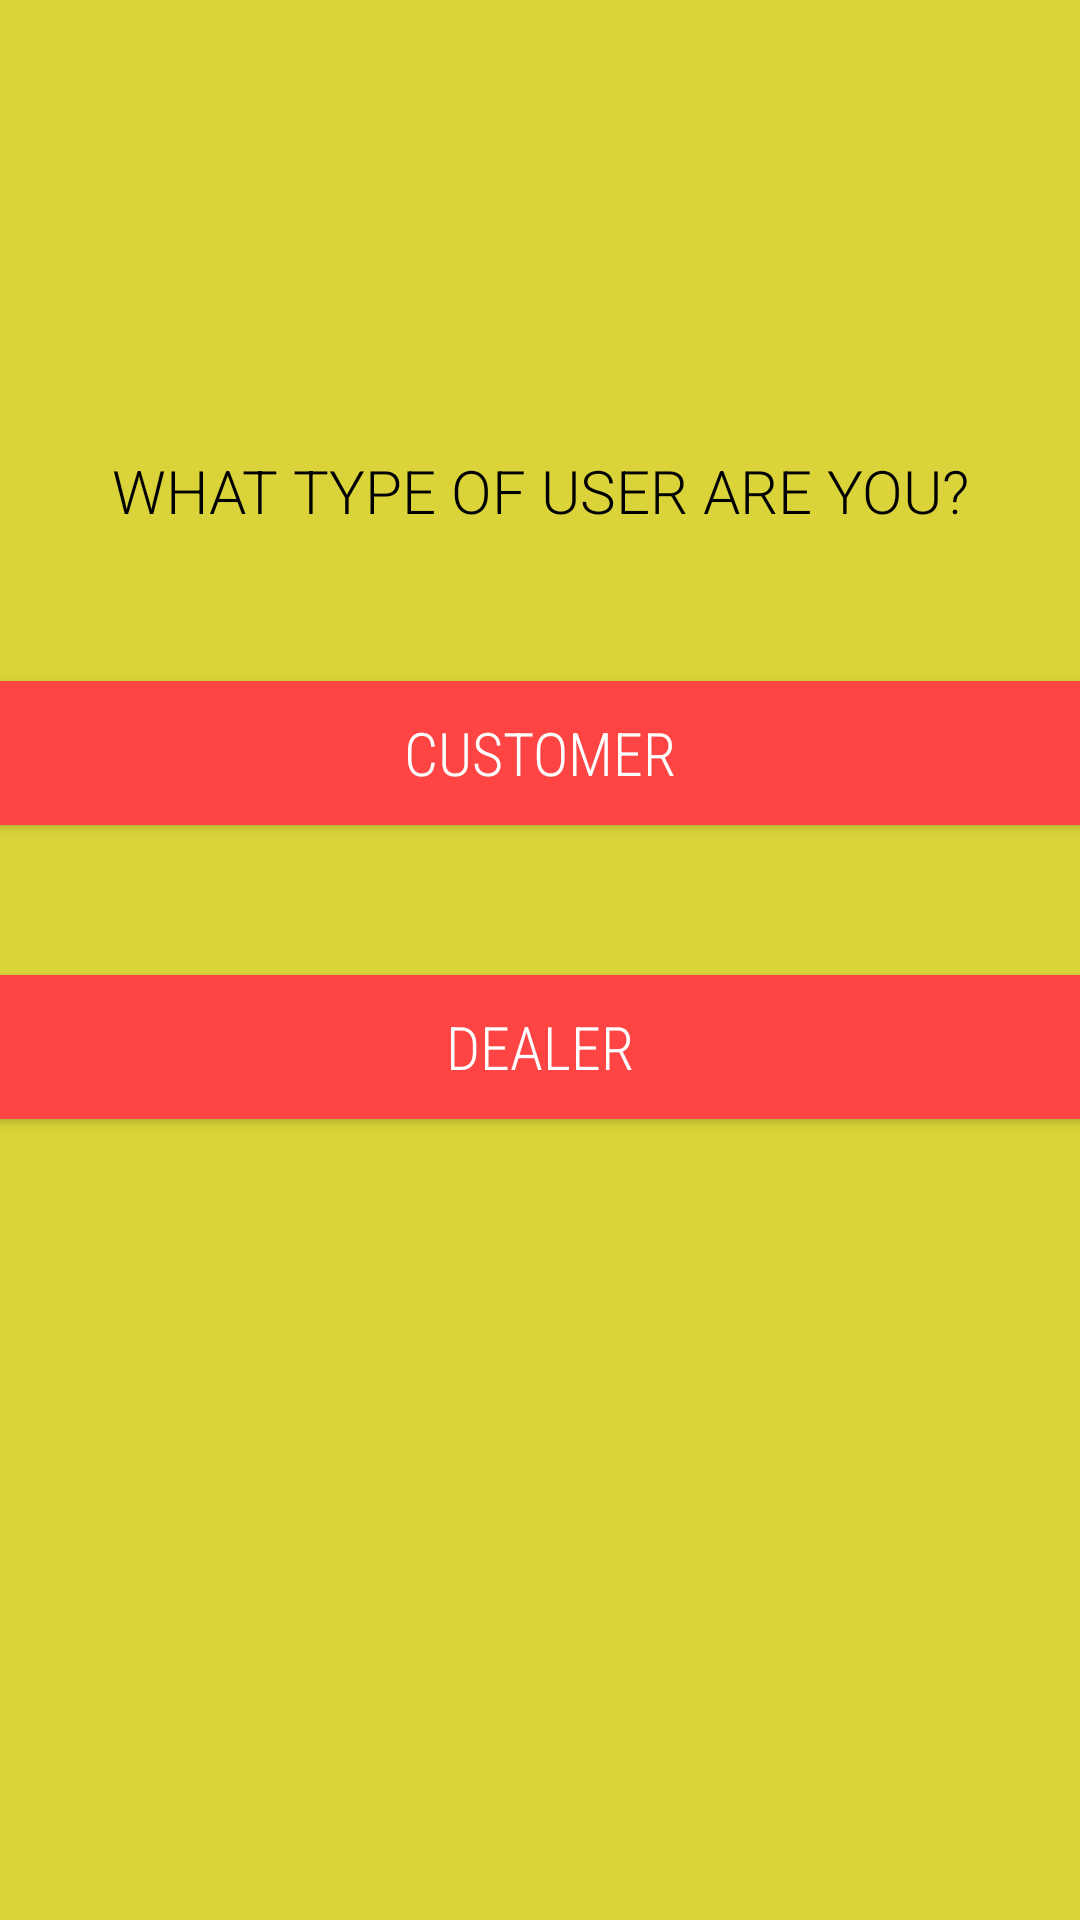

Here is an Android app screen rendered from its layout file. Give the layout XML and the strings, colors and styles it references.
<!-- AndroidManifest.xml: application theme AppTheme -->
<!-- res/layout/content_home.xml -->
<?xml version="1.0" encoding="utf-8"?>
<androidx.constraintlayout.widget.ConstraintLayout
    xmlns:android="http://schemas.android.com/apk/res/android"
    xmlns:app="http://schemas.android.com/apk/res-auto"
    xmlns:tools="http://schemas.android.com/tools"
    android:layout_width="match_parent"
    android:layout_height="match_parent">


    <RelativeLayout
        android:layout_width="409dp"
        android:layout_height="0dp"
        android:background="#DAD43A"
        app:layout_constraintBottom_toBottomOf="parent"
        app:layout_constraintEnd_toEndOf="parent"
        app:layout_constraintStart_toStartOf="parent"
        app:layout_constraintTop_toTopOf="parent">


        <TextView
            android:id="@+id/choiceTitle"
            android:layout_width="match_parent"
            android:layout_height="wrap_content"
            android:layout_alignParentTop="true"
            android:layout_marginTop="150dp"
            android:fontFamily="sans-serif-light"
            android:gravity="center"
            android:text="What type of user are you?"
            android:textAllCaps="true"
            android:textColor="#000000"
            android:textSize="20sp" />

        <Button
            android:id="@+id/customerButton"
            android:layout_width="match_parent"
            android:layout_height="wrap_content"
            android:layout_below="@id/choiceTitle"
            android:layout_marginTop="50dp"
            android:background="@android:color/holo_red_light"
            android:fontFamily="sans-serif-condensed-light"
            android:text="Customer"
            android:textColor="@android:color/white"
            android:textSize="20sp" />

        <Button
            android:id="@+id/dealerButton"
            android:layout_width="match_parent"
            android:layout_height="wrap_content"
            android:layout_below="@id/customerButton"
            android:layout_marginTop="50dp"
            android:background="@android:color/holo_red_light"
            android:fontFamily="sans-serif-condensed-light"
            android:text="Dealer"
            android:textColor="@android:color/white"
            android:textSize="20sp" />

    </RelativeLayout>
</androidx.constraintlayout.widget.ConstraintLayout>
<!-- resources referenced by this layout -->
<resources>
  <style name="AppTheme" parent="Theme.AppCompat.Light.DarkActionBar">
          
          <item name="colorPrimary">@color/colorPrimary</item>
          <item name="colorPrimaryDark">@color/colorPrimaryDark</item>
          <item name="colorAccent">@color/colorAccent</item>
      </style>
  <!-- not gathered from this repository: default colours our renderer supplied (Android Studio template values) -->
  <color name="colorPrimary">#FF6200EE</color>
  <color name="colorPrimaryDark">#FF3700B3</color>
  <color name="colorAccent">#FF03DAC5</color>
</resources>
